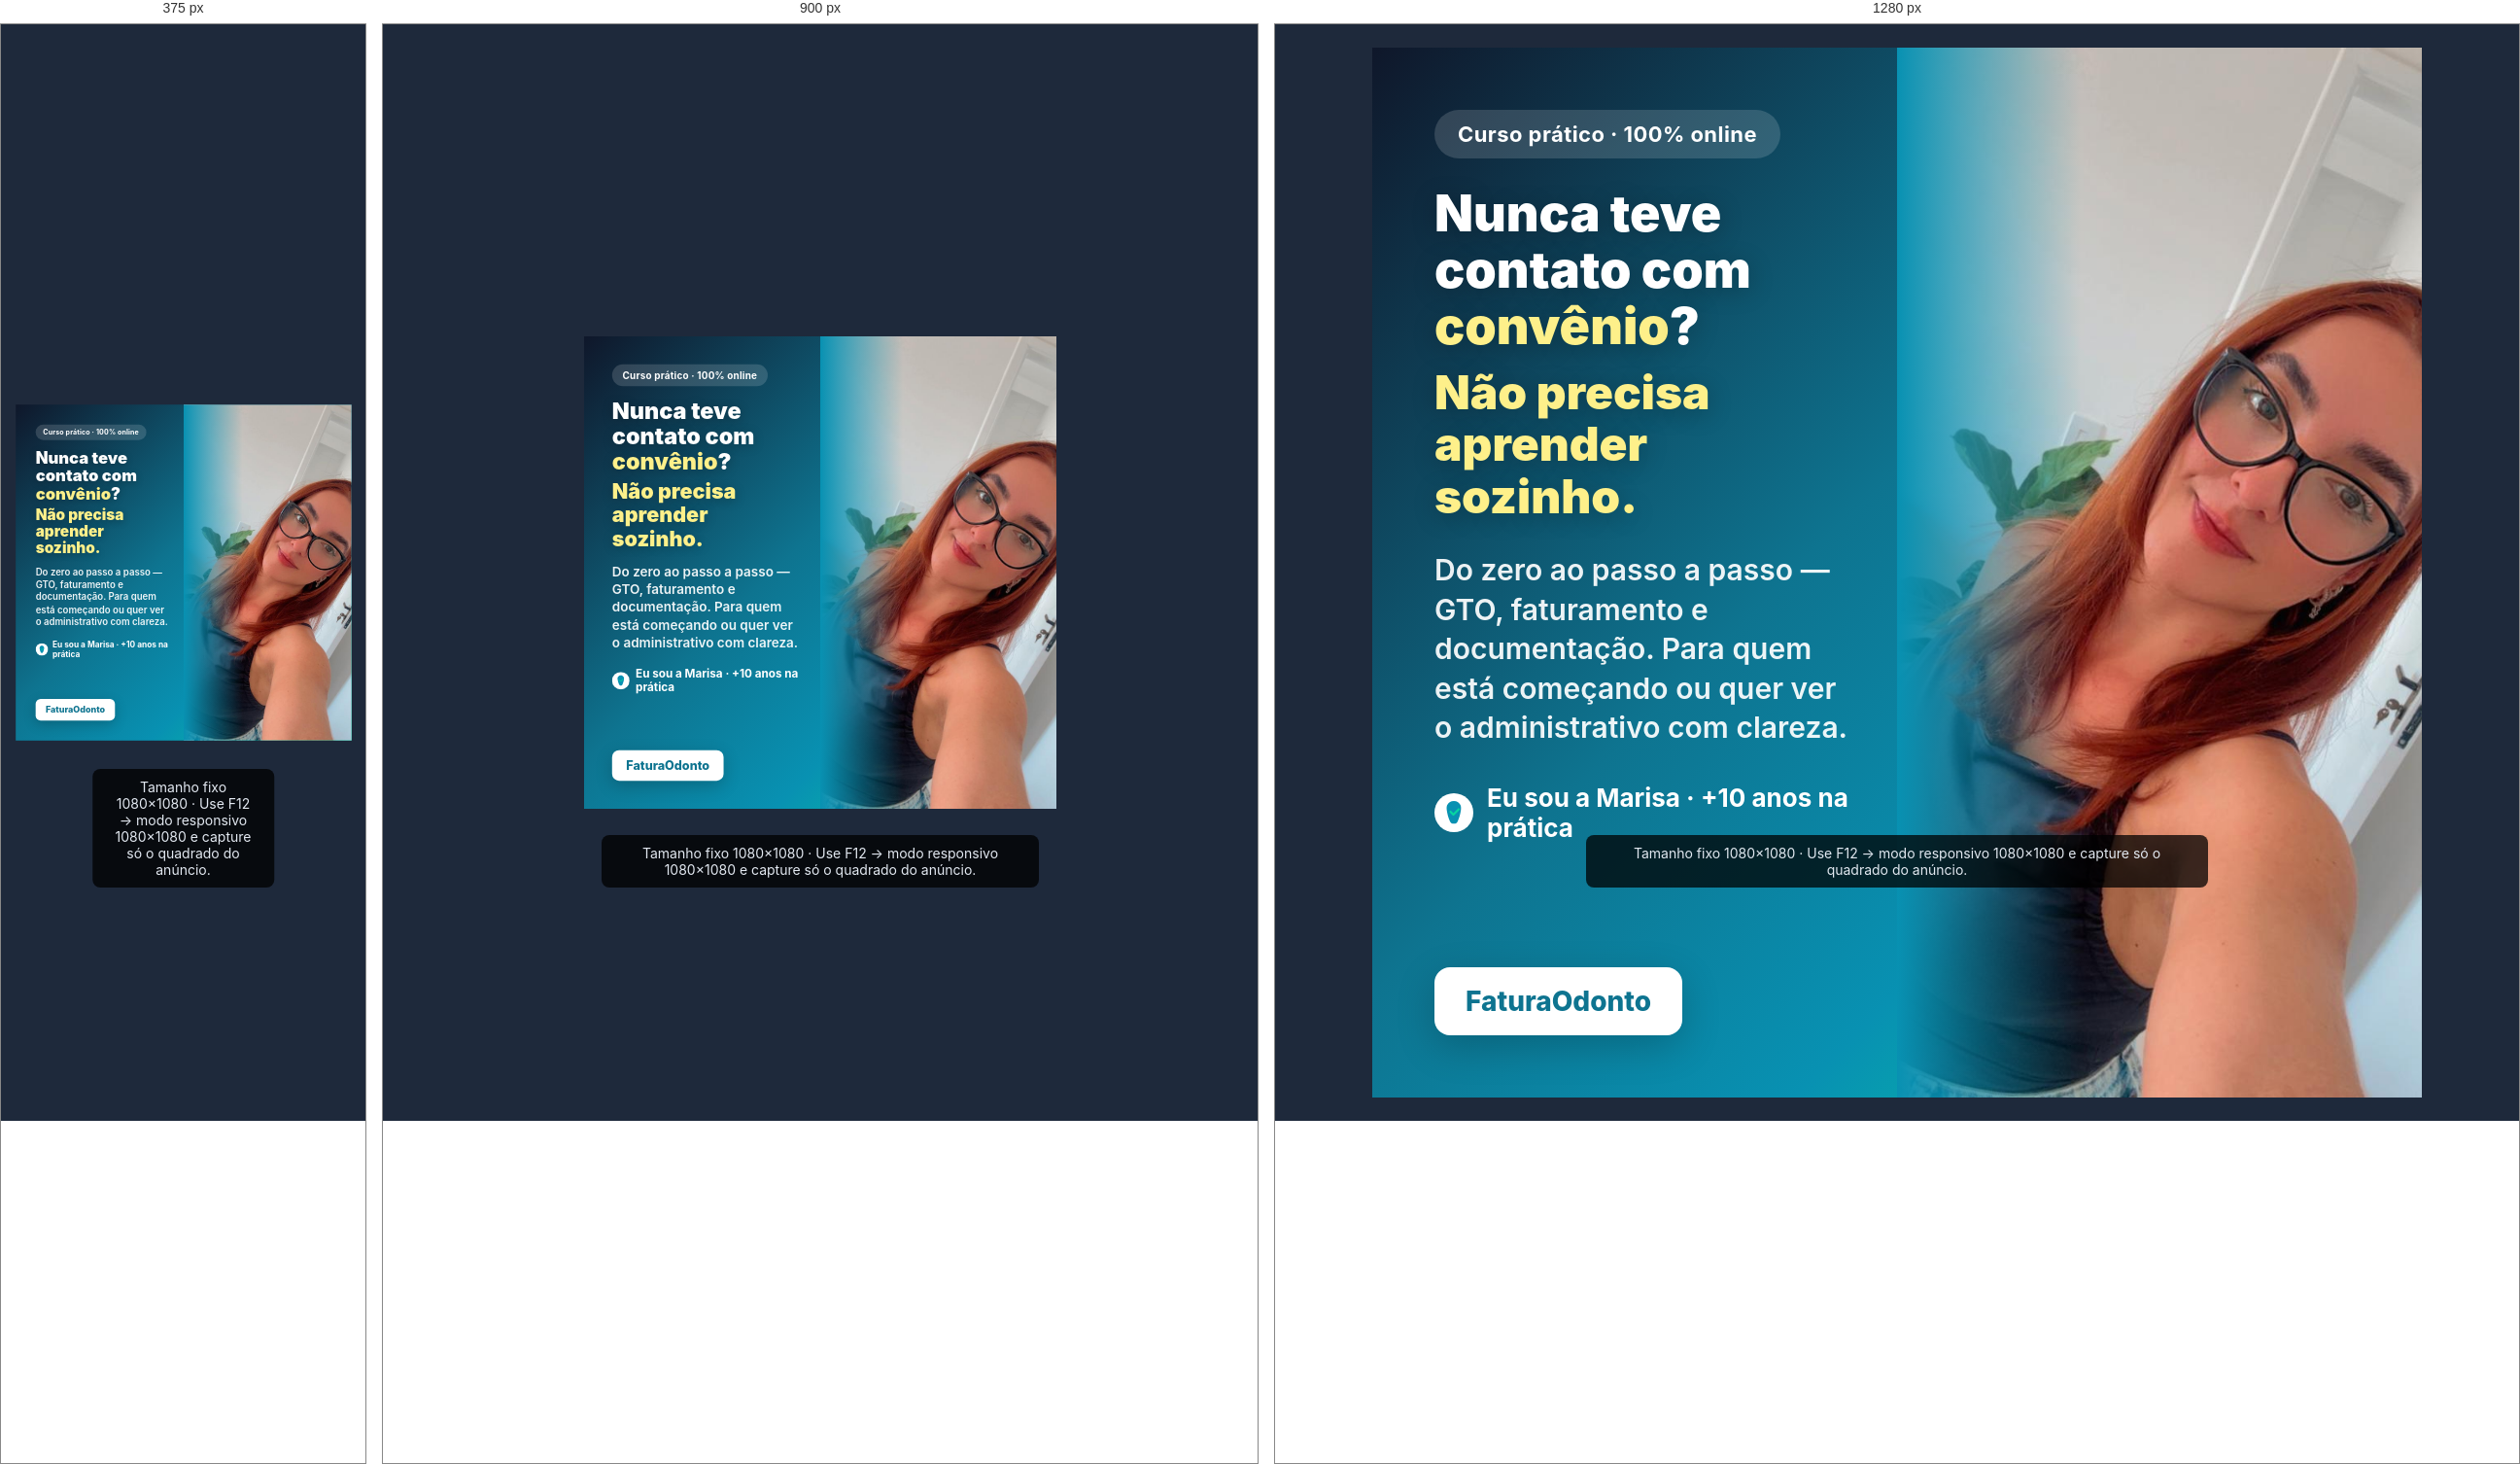
Rendered at 375 px, 900 px and 1280 px, left to right.

<!-- file: anuncio-marisa-export.html -->
<!DOCTYPE html>
<html lang="pt-BR">
<head>
  <meta charset="UTF-8">
  <meta name="viewport" content="width=device-width, initial-scale=1.0, viewport-fit=cover">
  <title>Arte anúncio — Marisa (exportar PNG)</title>
  <link rel="preconnect" href="https://fonts.googleapis.com">
  <link href="https://fonts.googleapis.com/css2?family=Inter:wght@600;700;800;900&display=swap" rel="stylesheet">
  <!--
    EXPORTAR COMO IMAGEM (1080×1080):
    1) Abra este arquivo no Chrome/Edge (duplo clique).
    2) Pressione F12 → ícone de dispositivo (Ctrl+Shift+M) → defina 1080 × 1080.
    3) Use uma extensão tipo "GoFullPage" / "Screenshot Element" no bloco .ad-canvas,
       OU capture a janela com a ferramenta de Recorte do Windows alinhada ao quadrado.
    Texto neutro: "convênio" + "Não precisa aprender sozinho" (vale para qualquer pessoa).
  -->
  <style>
    * { box-sizing: border-box; margin: 0; padding: 0; }
    body {
      min-height: 100vh;
      background: #1e293b;
      display: flex;
      align-items: center;
      justify-content: center;
      padding: 24px;
      font-family: 'Inter', system-ui, sans-serif;
    }
    .ad-canvas {
      width: 1080px;
      height: 1080px;
      flex-shrink: 0;
      position: relative;
      overflow: hidden;
      background: linear-gradient(135deg, #0f172a 0%, #0e7490 45%, #0891b2 70%, #06d6a0 100%);
      display: grid;
      grid-template-columns: 1fr 1fr;
    }
    .ad-copy {
      padding: 64px 48px 64px 64px;
      display: flex;
      flex-direction: column;
      justify-content: center;
      z-index: 2;
    }
    .ad-tag {
      display: inline-block;
      align-self: flex-start;
      background: rgba(255,255,255,0.15);
      color: #fff;
      font-size: 22px;
      font-weight: 700;
      padding: 12px 24px;
      border-radius: 999px;
      margin-bottom: 28px;
      letter-spacing: 0.02em;
    }
    .ad-headline {
      font-size: 52px;
      font-weight: 900;
      line-height: 1.12;
      color: #fff;
      text-shadow: 0 4px 24px rgba(0,0,0,0.25);
      margin-bottom: 28px;
    }
    .ad-headline .ad-highlight {
      color: #fef08a;
      -webkit-text-fill-color: #fef08a;
    }
    .ad-headline .ad-headline__line2 {
      display: block;
      margin-top: 12px;
      font-size: 0.92em;
    }
    .ad-sub {
      font-size: 30px;
      font-weight: 600;
      line-height: 1.35;
      color: rgba(255,255,255,0.92);
      margin-bottom: 36px;
    }
    .ad-name {
      font-size: 26px;
      font-weight: 700;
      color: #fff;
      display: flex;
      align-items: center;
      gap: 14px;
    }
    .ad-name svg {
      flex-shrink: 0;
    }
    .ad-badge {
      margin-top: auto;
      padding-top: 32px;
    }
    .ad-badge-inner {
      display: inline-block;
      background: #fff;
      color: #0e7490;
      font-size: 28px;
      font-weight: 800;
      padding: 18px 32px;
      border-radius: 16px;
      box-shadow: 0 12px 40px rgba(0,0,0,0.2);
    }
    .ad-photo {
      position: relative;
      height: 100%;
    }
    .ad-photo img {
      width: 100%;
      height: 100%;
      object-fit: cover;
      object-position: 55% 15%;
    }
    .ad-photo::after {
      content: '';
      position: absolute;
      inset: 0;
      left: 0;
      width: 35%;
      background: linear-gradient(90deg, #0891b2 0%, transparent 100%);
      pointer-events: none;
    }
    .preview-hint {
      position: fixed;
      bottom: 12px;
      left: 50%;
      transform: translateX(-50%);
      background: rgba(0,0,0,0.75);
      color: #e2e8f0;
      padding: 10px 20px;
      border-radius: 8px;
      font-size: 14px;
      max-width: 90vw;
      text-align: center;
      z-index: 100;
    }
    @media (max-width: 1200px) {
      .ad-canvas {
        transform: scale(0.45);
        transform-origin: center center;
      }
    }
    @media (max-width: 600px) {
      .ad-canvas {
        transform: scale(0.32);
      }
    }
  </style>
</head>
<body>
  <div class="ad-canvas" id="adCanvas">
    <div class="ad-copy">
      <span class="ad-tag">Curso prático · 100% online</span>
      <h1 class="ad-headline">Nunca teve contato com <span class="ad-highlight">convênio</span>?<span class="ad-headline__line2 ad-highlight">Não precisa aprender sozinho.</span></h1>
      <p class="ad-sub">Do zero ao passo a passo — GTO, faturamento e documentação. Para quem está começando ou quer ver o administrativo com clareza.</p>
      <p class="ad-name">
        <svg width="40" height="40" viewBox="0 0 40 40" aria-hidden="true"><circle cx="20" cy="20" r="20" fill="#fff"/><path d="M20 8c-3.5 0-5 1.6-6.3 3.2s-1.3 3.8-1 6.3c.5 3.8 1.6 7.5 3.2 11.3.6 1.6 1.6 2.5 2.8 2.5h2.5c1.3 0 2.2-1 2.8-2.5 1.6-3.8 2.7-7.5 3.2-11.3.3-2.5.3-4.7-1-6.3S23.5 8 20 8z" fill="#0891B2"/><path d="M16.5 19l3 3 5.5-5.5" stroke="#06D6A0" stroke-width="2.2" fill="none" stroke-linecap="round" stroke-linejoin="round"/></svg>
        Eu sou a Marisa · +10 anos na prática
      </p>
      <div class="ad-badge">
        <span class="ad-badge-inner">FaturaOdonto</span>
      </div>
    </div>
    <div class="ad-photo">
      <img src="marisa.jpg" alt="">
    </div>
  </div>
  <p class="preview-hint">Tamanho fixo 1080×1080 · Use F12 → modo responsivo 1080×1080 e capture só o quadrado do anúncio.</p>
</body>
</html>